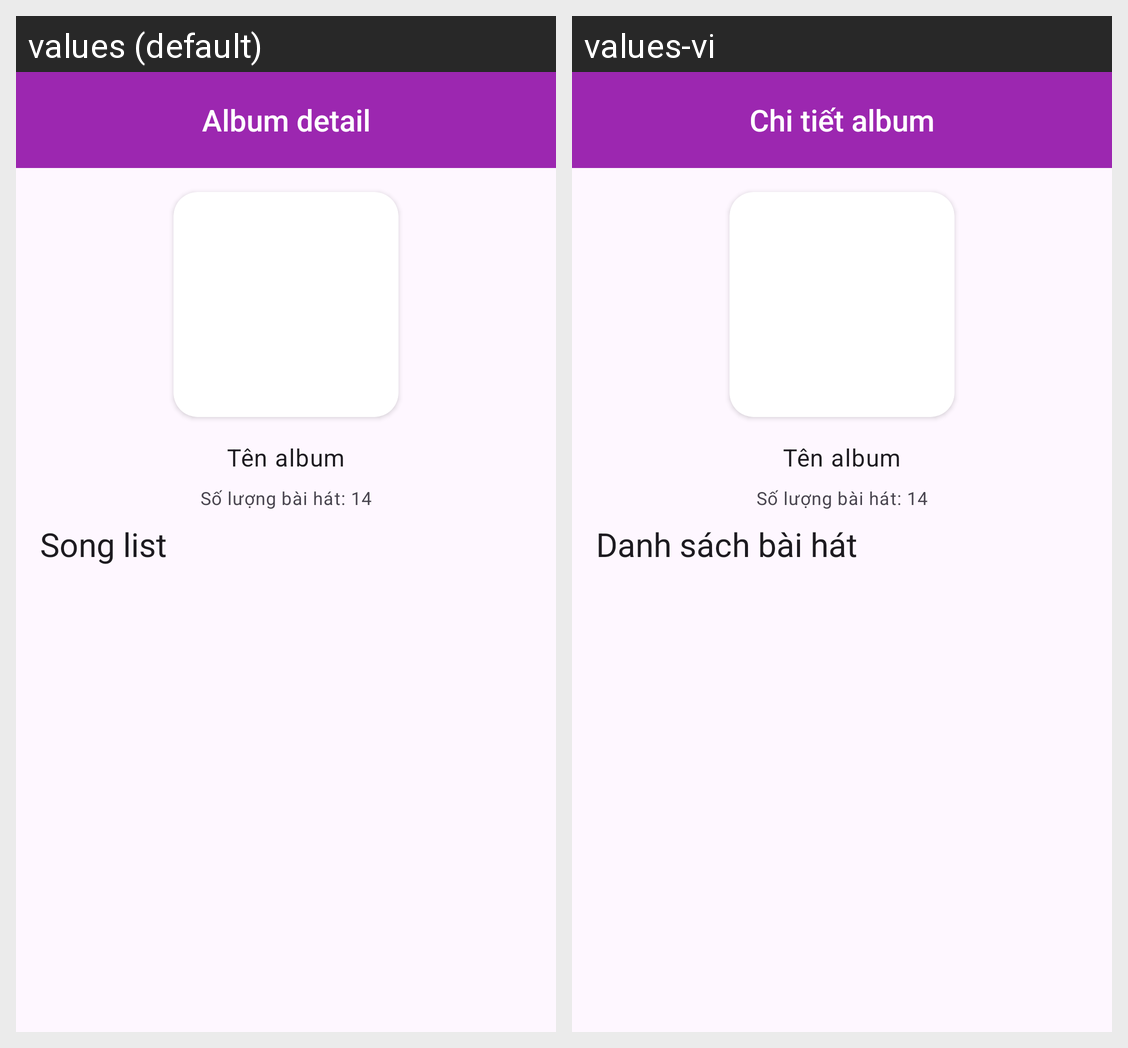

The same Android screen rendered under two of its app's locales, left to right. List the strings drawn on it with the default value and each locale's translation.
Android screen res/layout/fragment_detail_album.xml rendered under 2 locales, left to right: values (default), values-vi. Device: Nexus 5 (rendered at 1080×1920; each locale shown at half size, 540×960, under a caption strip naming it); theme Theme.MusicApp.
Strings drawn on this screen, with the default value and each locale's value (text and hints the layout hard-codes, and strings that could not be matched under every locale, appear in the picture but are not listed):

title_detail_album
  values: Album detail
  values-vi: Chi tiết album

title_song_list
  values: Song list
  values-vi: Danh sách bài hát
